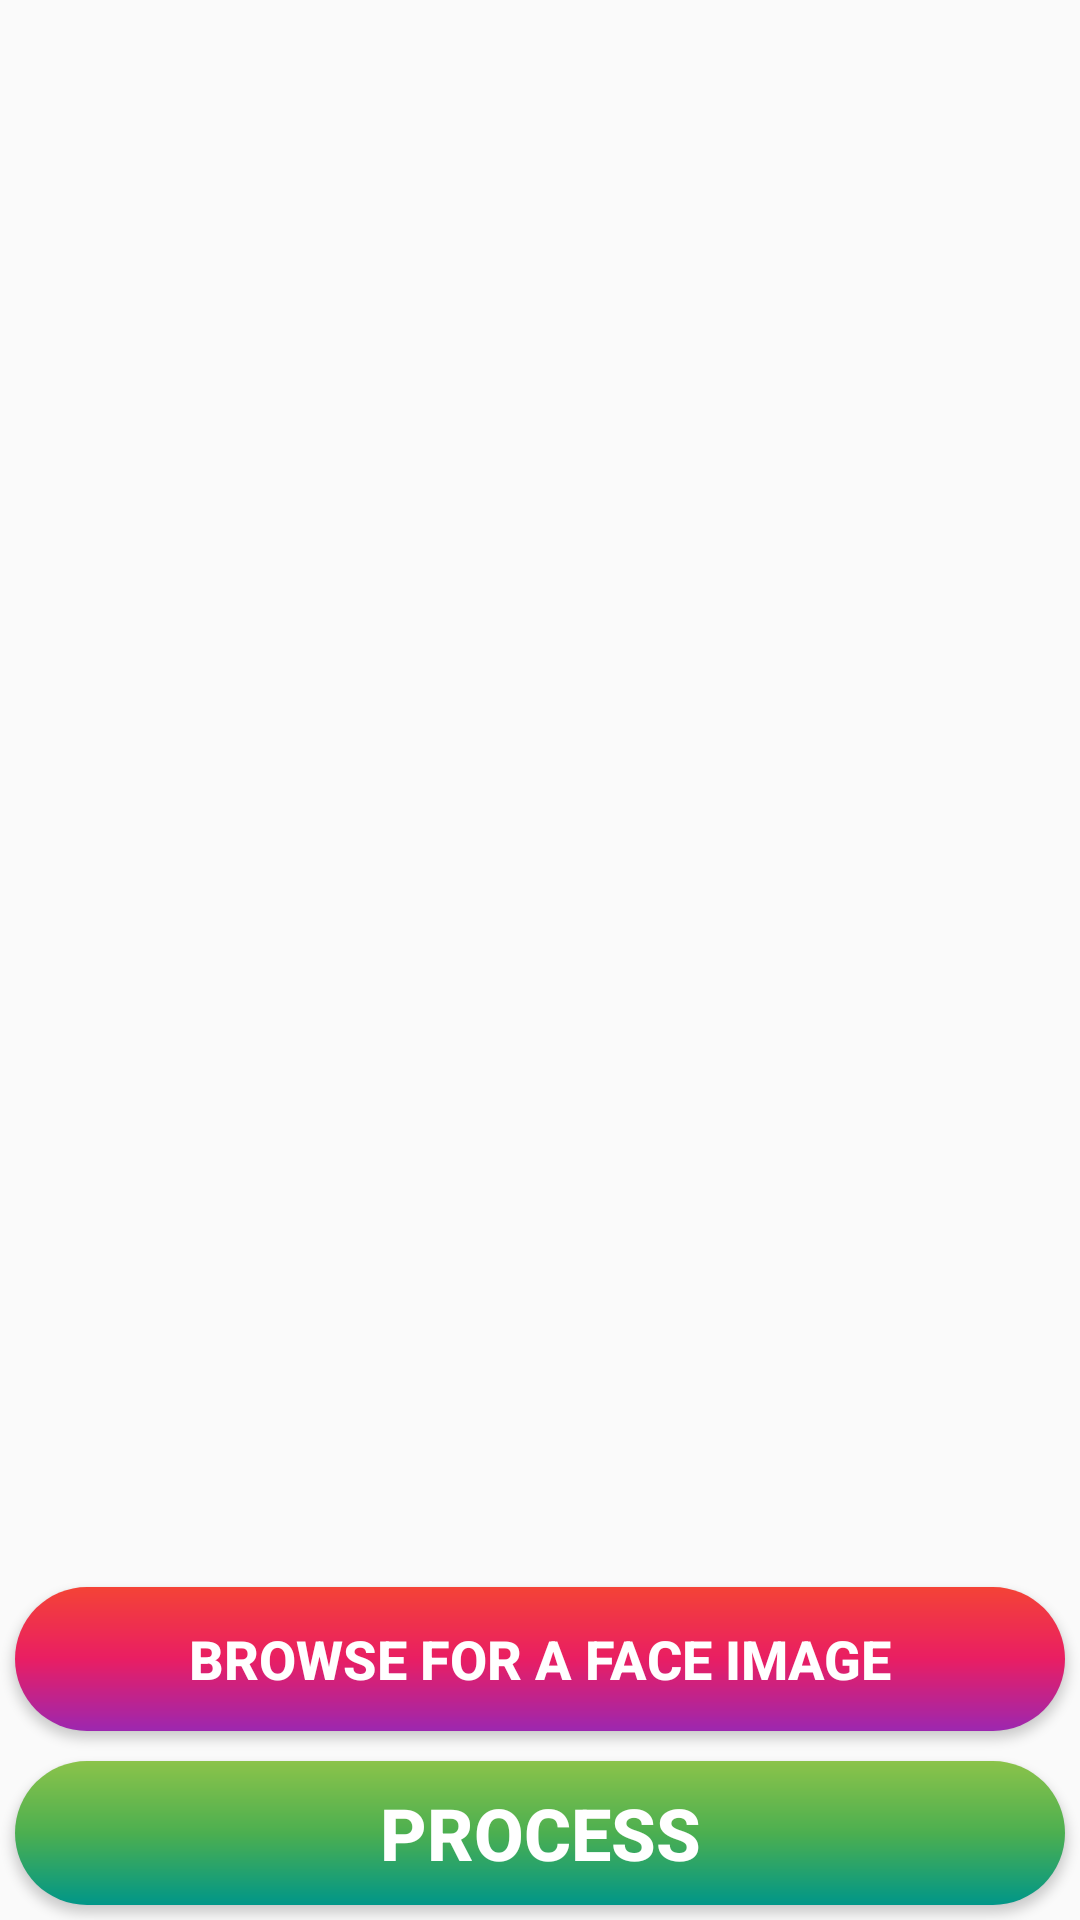

Layout XML and referenced resources for this Android screen:
<!-- AndroidManifest.xml: application theme AppTheme -->
<!-- res/layout/activity_emotion_recognizer.xml -->
<?xml version="1.0" encoding="utf-8"?>
<RelativeLayout xmlns:android="http://schemas.android.com/apk/res/android"
    xmlns:tools="http://schemas.android.com/tools" tools:context=".screens.ai.emotion_recognizer.EmotionRecognizerActivity"
    android:layout_width="match_parent" android:layout_height="match_parent">

    <ImageView
        android:layout_width="match_parent"
        android:layout_height="fill_parent"
        android:id="@+id/imageView1"
        android:layout_marginBottom="5dp"
        android:layout_above="@+id/btn_browse_picture"
        android:contentDescription="Image with faces to analyze"/>

    <Button
        android:id="@+id/btn_browse_picture"
        android:layout_width="match_parent"
        android:layout_height="wrap_content"
        android:layout_above="@+id/btn_process_picture"
        android:layout_marginStart="5dp"
        android:layout_marginEnd="5dp"
        android:layout_marginBottom="10dp"
        android:background="@drawable/style_button_2"
        android:text="Browse for a face image"
        android:textColor="#ffffff"
        android:textSize="18sp"
        android:textStyle="bold" />

    <Button
        android:id="@+id/btn_process_picture"
        android:layout_width="match_parent"
        android:layout_height="wrap_content"
        android:text="Process"
        android:background="@drawable/style_button_1"
        android:textColor="#ffffff"
        android:textSize="24sp"
        android:textStyle="bold"
        android:layout_alignParentBottom="true"
        android:layout_marginStart="5dp"
        android:layout_marginEnd="5dp"
        android:layout_marginBottom="5dp"/>


</RelativeLayout>
<!-- resources referenced by this layout -->
<resources>
  <!-- drawable style_button_1 (drawable) -->
  <?xml version="1.0" encoding="utf-8"?>
  <shape xmlns:android="http://schemas.android.com/apk/res/android"
      android:shape="rectangle">
      
      <gradient
          android:startColor="#8BC34A"
          android:centerColor="#4CAF50"
          android:endColor="#009688"
          android:angle="270" />
  
      <corners android:radius="150dp"/>
  
  </shape>
  <!-- drawable style_button_2 (drawable) -->
  <?xml version="1.0" encoding="utf-8"?>
  <shape xmlns:android="http://schemas.android.com/apk/res/android"
      android:shape="rectangle">
      
      <gradient
          android:startColor="#F44336"
          android:centerColor="#E91E63"
          android:endColor="#9C27B0"
          android:angle="270" />
  
      <corners android:radius="150dp"/>
  
  </shape>
  <style name="AppTheme" parent="Theme.AppCompat.Light.DarkActionBar">
          
          <item name="colorPrimary">@color/colorPrimary</item>
          <item name="colorPrimaryDark">@color/colorPrimaryDark</item>
          <item name="colorAccent">@color/colorAccent</item>
          <item name="windowActionBar">false</item>
          <item name="windowNoTitle">true</item>
      </style>
  <!-- not gathered from this repository: default colours our renderer supplied (Android Studio template values) -->
  <color name="colorPrimary">#FF6200EE</color>
  <color name="colorPrimaryDark">#FF3700B3</color>
  <color name="colorAccent">#FF03DAC5</color>
</resources>
